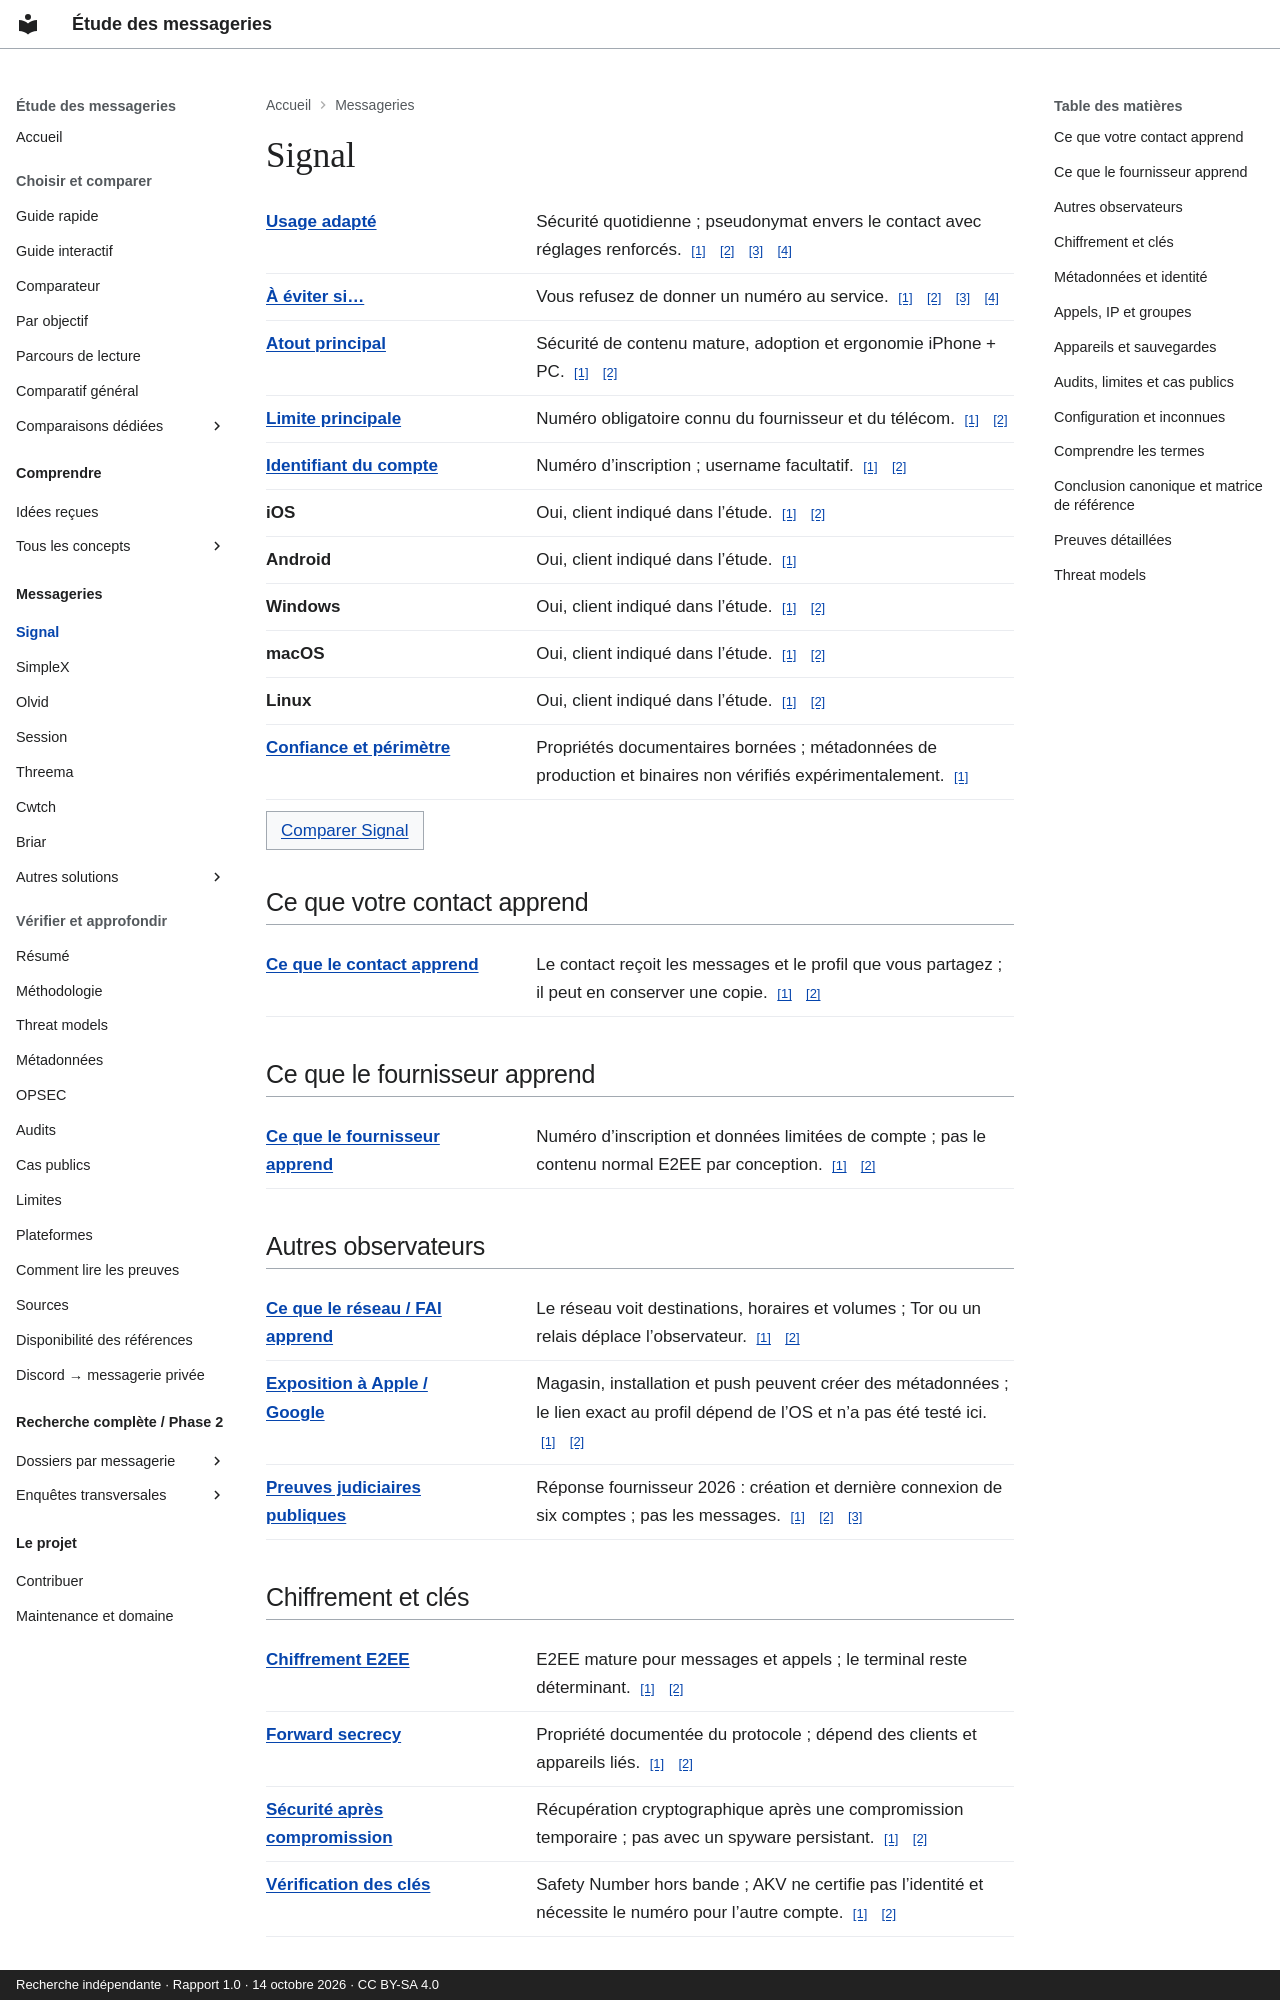

repository: Voldigoade/recherche-messageries · page: messageries/signal/index.html · generator: mkdocs · copyright: Recherche indépendante · Rapport 1.0 · 14 octobre 2026 · CC BY-SA 4.0

---
title: Signal
description: 'Fiche de référence : Signal. Numéro obligatoire connu du fournisseur
  et du télécom.'
generated_v2: true
editorial_source: data/messengers.json
search:
  boost: 3
---

# Signal

<dl class="fact-list"><div><dt><a href="/recherche-messageries/concepts/threat-model/" title="Préciser ce que vous protégez, contre qui, et avec quelles contraintes.">Usage adapté</a></dt><dd>Sécurité quotidienne ; pseudonymat envers le contact avec réglages renforcés. <a class="fact-source" href="https://github.com/Voldigoade/recherche-messageries/blob/main/research/rapport-final-messageries.md#L228" aria-label="Source: Signal / best — report.signal">[1]</a> <a class="fact-source" href="https://github.com/Voldigoade/recherche-messageries/blob/main/research/rapport-final-messageries.md#L85" aria-label="Source: Signal / best — report.comparison">[2]</a> <a class="fact-source" href="https://github.com/Voldigoade/recherche-messageries/blob/main/research/rapport-final-messageries.md#L300" aria-label="Source: Signal / best — report.uses">[3]</a> <a class="fact-source" href="https://github.com/Voldigoade/recherche-messageries/blob/main/research/rapport-final-messageries.md#L363" aria-label="Source: Signal / best — report.opsec">[4]</a></dd></div><div><dt><a href="/recherche-messageries/concepts/threat-model/" title="Préciser ce que vous protégez, contre qui, et avec quelles contraintes.">À éviter si…</a></dt><dd>Vous refusez de donner un numéro au service. <a class="fact-source" href="https://github.com/Voldigoade/recherche-messageries/blob/main/research/rapport-final-messageries.md#L228" aria-label="Source: Signal / avoid — report.signal">[1]</a> <a class="fact-source" href="https://github.com/Voldigoade/recherche-messageries/blob/main/research/rapport-final-messageries.md#L85" aria-label="Source: Signal / avoid — report.comparison">[2]</a> <a class="fact-source" href="https://github.com/Voldigoade/recherche-messageries/blob/main/research/rapport-final-messageries.md#L300" aria-label="Source: Signal / avoid — report.uses">[3]</a> <a class="fact-source" href="https://github.com/Voldigoade/recherche-messageries/blob/main/research/rapport-final-messageries.md#L363" aria-label="Source: Signal / avoid — report.opsec">[4]</a></dd></div><div><dt><a href="/recherche-messageries/concepts/threat-model/" title="Préciser ce que vous protégez, contre qui, et avec quelles contraintes.">Atout principal</a></dt><dd>Sécurité de contenu mature, adoption et ergonomie iPhone + PC. <a class="fact-source" href="https://github.com/Voldigoade/recherche-messageries/blob/main/research/rapport-final-messageries.md#L228" aria-label="Source: Signal / strength — report.signal">[1]</a> <a class="fact-source" href="https://github.com/Voldigoade/recherche-messageries/blob/main/research/rapport-final-messageries.md#L85" aria-label="Source: Signal / strength — report.comparison">[2]</a></dd></div><div><dt><a href="/recherche-messageries/concepts/threat-model/" title="Préciser ce que vous protégez, contre qui, et avec quelles contraintes.">Limite principale</a></dt><dd>Numéro obligatoire connu du fournisseur et du télécom. <a class="fact-source" href="https://github.com/Voldigoade/recherche-messageries/blob/main/research/rapport-final-messageries.md#L228" aria-label="Source: Signal / weakness — report.signal">[1]</a> <a class="fact-source" href="https://github.com/Voldigoade/recherche-messageries/blob/main/research/rapport-final-messageries.md#L85" aria-label="Source: Signal / weakness — report.comparison">[2]</a></dd></div><div><dt><a href="/recherche-messageries/concepts/pseudonymity/" title="Utiliser une identité différente de votre identité civile. Elle peut toutefois être reliée à vous.">Identifiant du compte</a></dt><dd>Numéro d’inscription ; username facultatif. <a class="fact-source" href="https://github.com/Voldigoade/recherche-messageries/blob/main/research/rapport-final-messageries.md#L228" aria-label="Source: Signal / identifier — report.signal">[1]</a> <a class="fact-source" href="https://github.com/Voldigoade/recherche-messageries/blob/main/research/rapport-final-messageries.md#L85" aria-label="Source: Signal / identifier — report.comparison">[2]</a></dd></div><div><dt>iOS</dt><dd>Oui, client indiqué dans l’étude. <a class="fact-source" href="https://github.com/Voldigoade/recherche-messageries/blob/main/research/rapport-final-messageries.md#L58" aria-label="Source: Signal / ios — report.platforms">[1]</a> <a class="fact-source" href="https://github.com/Voldigoade/recherche-messageries/blob/main/research/rapport-final-messageries.md#L228" aria-label="Source: Signal / ios — report.signal">[2]</a></dd></div><div><dt>Android</dt><dd>Oui, client indiqué dans l’étude. <a class="fact-source" href="https://github.com/Voldigoade/recherche-messageries/blob/main/research/enquete-messageries-progress.md#L432" aria-label="Source: Signal / android — phase.signal">[1]</a></dd></div><div><dt>Windows</dt><dd>Oui, client indiqué dans l’étude. <a class="fact-source" href="https://github.com/Voldigoade/recherche-messageries/blob/main/research/rapport-final-messageries.md#L58" aria-label="Source: Signal / windows — report.platforms">[1]</a> <a class="fact-source" href="https://github.com/Voldigoade/recherche-messageries/blob/main/research/rapport-final-messageries.md#L228" aria-label="Source: Signal / windows — report.signal">[2]</a></dd></div><div><dt>macOS</dt><dd>Oui, client indiqué dans l’étude. <a class="fact-source" href="https://github.com/Voldigoade/recherche-messageries/blob/main/research/rapport-final-messageries.md#L58" aria-label="Source: Signal / macos — report.platforms">[1]</a> <a class="fact-source" href="https://github.com/Voldigoade/recherche-messageries/blob/main/research/rapport-final-messageries.md#L228" aria-label="Source: Signal / macos — report.signal">[2]</a></dd></div><div><dt>Linux</dt><dd>Oui, client indiqué dans l’étude. <a class="fact-source" href="https://github.com/Voldigoade/recherche-messageries/blob/main/research/rapport-final-messageries.md#L58" aria-label="Source: Signal / linux — report.platforms">[1]</a> <a class="fact-source" href="https://github.com/Voldigoade/recherche-messageries/blob/main/research/rapport-final-messageries.md#L228" aria-label="Source: Signal / linux — report.signal">[2]</a></dd></div><div><dt><a href="/recherche-messageries/concepts/threat-model/" title="Préciser ce que vous protégez, contre qui, et avec quelles contraintes.">Confiance et périmètre</a></dt><dd>Propriétés documentaires bornées ; métadonnées de production et binaires non vérifiés expérimentalement. <a class="fact-source" href="https://github.com/Voldigoade/recherche-messageries/blob/main/research/rapport-final-messageries.md#L46" aria-label="Source: Signal / confidence — report.methodology">[1]</a></dd></div></dl><p><a class="study-link" href="/recherche-messageries/comparer/?apps=signal,simplex">Comparer Signal</a></p>

## Ce que votre contact apprend

<dl class="fact-list"><div><dt><a href="/recherche-messageries/concepts/confidentiality/" title="Limiter qui peut accéder à une information, par exemple au texte d’une conversation.">Ce que le contact apprend</a></dt><dd>Le contact reçoit les messages et le profil que vous partagez ; il peut en conserver une copie. <a class="fact-source" href="https://github.com/Voldigoade/recherche-messageries/blob/main/research/rapport-final-messageries.md#L142" aria-label="Source: Signal / contact — report.metadata">[1]</a> <a class="fact-source" href="https://github.com/Voldigoade/recherche-messageries/blob/main/research/rapport-final-messageries.md#L397" aria-label="Source: Signal / contact — report.limits">[2]</a></dd></div></dl>

## Ce que le fournisseur apprend

<dl class="fact-list"><div><dt><a href="/recherche-messageries/concepts/metadata/" title="Les données autour de l’échange : comptes, IP, horaires, volumes, appareils ou groupes.">Ce que le fournisseur apprend</a></dt><dd>Numéro d’inscription et données limitées de compte ; pas le contenu normal E2EE par conception. <a class="fact-source" href="https://github.com/Voldigoade/recherche-messageries/blob/main/research/rapport-final-messageries.md#L228" aria-label="Source: Signal / provider — report.signal">[1]</a> <a class="fact-source" href="https://github.com/Voldigoade/recherche-messageries/blob/main/research/rapport-final-messageries.md#L85" aria-label="Source: Signal / provider — report.comparison">[2]</a></dd></div></dl>
